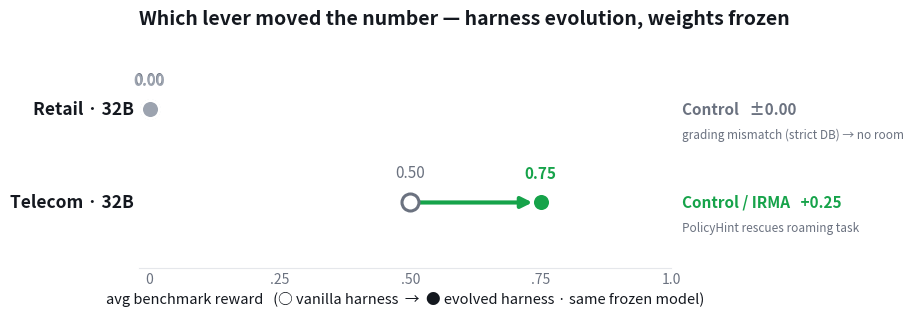

This figure's Python source: (Note: this script raises an exception after producing the figure.)
#!/usr/bin/env python3
"""Lever → result dumbbell chart for the workshop.

Shows, per experiment: vanilla harness reward → evolved harness reward, which
lever was pulled, and whether it lifted. The visual form of the "operational
mirror" (config=state, edit=action, benchmark=reward).
"""
import matplotlib
matplotlib.use("Agg")
import matplotlib.pyplot as plt
from matplotlib.patches import FancyArrowPatch

# ── data (edit here; add rows as experiments complete) ────────────────────────
EXPERIMENTS = [
    # label, vanilla, evolved, lever, note
    ("Retail · 32B", 0.00, 0.00, "Control", "grading mismatch (strict DB) → no room"),
    ("Telecom · 32B", 0.50, 0.75, "Control / IRMA", "PolicyHint rescues roaming task"),
    # ("Telecom · 8B", None, None, "Control / IRMA", ""),  # fill when done
]

INK = "#14181F"; MUTE = "#6B7280"; LIFT = "#16A34A"; FLAT = "#9CA3AF"; SURF = "#FFFFFF"

fig, ax = plt.subplots(figsize=(9.5, 3.6), dpi=200)
fig.patch.set_facecolor(SURF); ax.set_facecolor(SURF)

ys = list(range(len(EXPERIMENTS)))[::-1]
for y, (label, v, e, lever, note) in zip(ys, EXPERIMENTS):
    lifted = e > v
    col = LIFT if lifted else FLAT
    # connector
    if e != v:
        ax.add_patch(FancyArrowPatch((v, y), (e, y), arrowstyle="-|>", mutation_scale=16,
                     lw=3, color=col, shrinkA=6, shrinkB=6, zorder=2))
    else:
        ax.plot([v-0.008, v+0.008], [y, y], color=col, lw=3, zorder=2)
    # vanilla (hollow) + evolved (solid)
    ax.scatter([v], [y], s=150, facecolor=SURF, edgecolor=MUTE, lw=2.2, zorder=3)
    ax.scatter([e], [y], s=170, facecolor=col, edgecolor=SURF, lw=2.2, zorder=4)
    # value labels
    ax.text(v, y+0.22, f"{v:.2f}", ha="center", va="bottom", fontsize=11, color=MUTE)
    ax.text(e, y+0.22, f"{e:.2f}", ha="center", va="bottom", fontsize=11, color=col, fontweight="bold")
    # row label + lever
    ax.text(-0.03, y, label, ha="right", va="center", fontsize=12.5, color=INK, fontweight="bold")
    delta = f"+{e-v:.2f}" if lifted else "±0.00"
    tag = f"{lever}   {delta}"
    ax.text(1.02, y, tag, ha="left", va="center", fontsize=11,
            color=(LIFT if lifted else MUTE), fontweight="bold")
    ax.text(1.02, y-0.28, note, ha="left", va="center", fontsize=8.5, color=MUTE)

ax.set_xlim(-0.02, 1.0); ax.set_ylim(-0.7, len(EXPERIMENTS)-0.3)
ax.set_yticks([])
ax.set_xticks([0, 0.25, 0.5, 0.75, 1.0])
ax.set_xticklabels(["0", ".25", ".50", ".75", "1.0"], fontsize=10, color=MUTE)
for sp in ["top", "right", "left"]:
    ax.spines[sp].set_visible(False)
ax.spines["bottom"].set_color("#E5E7EB")
ax.tick_params(length=0)
ax.set_xlabel("avg benchmark reward   (○ vanilla harness  →  ● evolved harness · same frozen model)",
              fontsize=10.5, color=INK)
ax.set_title("Which lever moved the number — harness evolution, weights frozen",
             fontsize=14, color=INK, fontweight="bold", pad=14, loc="left")
plt.subplots_adjust(left=0.16, right=0.72, top=0.82, bottom=0.20)
plt.savefig("workshop/lever-result-chart.png", facecolor=SURF)
print("wrote workshop/lever-result-chart.png")
